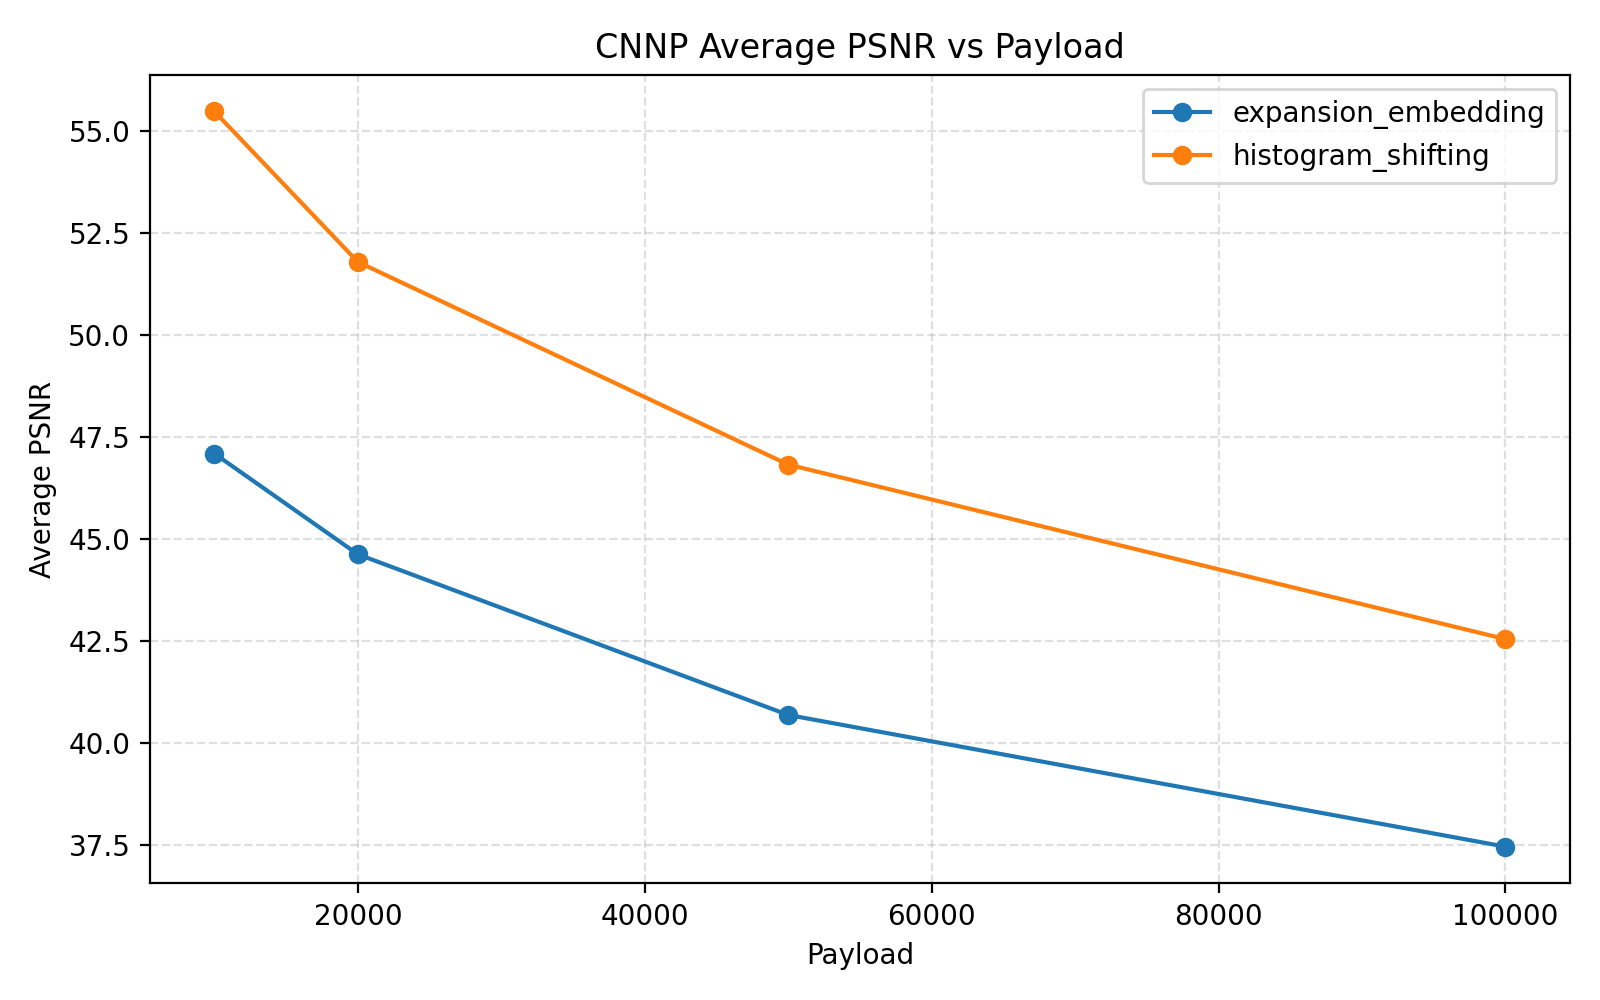

Values plotted in this chart, from the file beside it:
payload, mode, average_psnr, average_ssim, average_elapsed_seconds
10000, expansion_embedding, 47.09, 0.9996, 4.52
10000, histogram_shifting, 55.48, 1, 7.106
20000, expansion_embedding, 44.62, 0.9994, 4.638
20000, histogram_shifting, 51.79, 0.9999, 5.693
50000, expansion_embedding, 40.68, 0.9985, 4.8
50000, histogram_shifting, 46.82, 0.9997, 6.453
100000, expansion_embedding, 37.45, 0.9971, 5.058
100000, histogram_shifting, 42.54, 0.9991, 5.227
